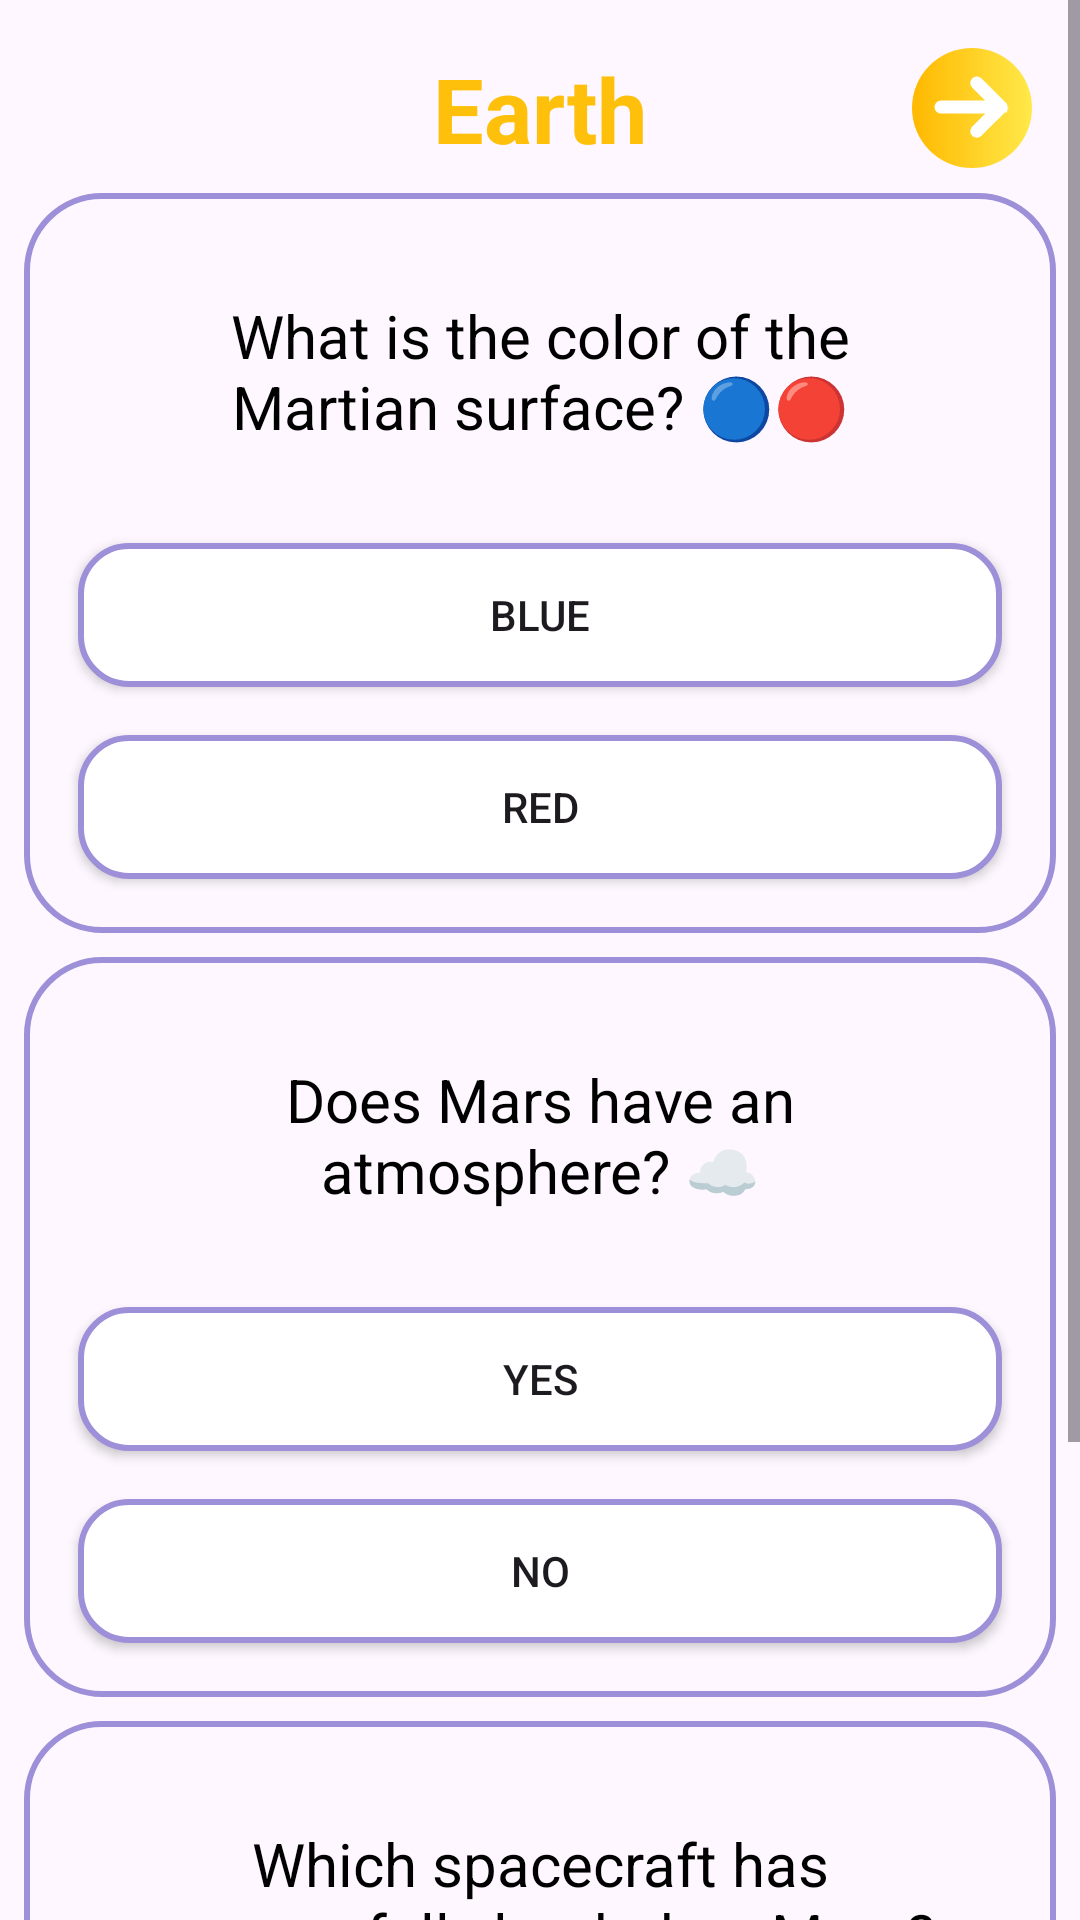

Here is an Android app screen rendered from its layout file. Give the layout XML and the strings, colors and styles it references.
<!-- AndroidManifest.xml: application theme Theme.SpaceTApp -->
<!-- res/layout/fragment_quiz_mars.xml -->
<?xml version="1.0" encoding="utf-8"?>
<ScrollView xmlns:android="http://schemas.android.com/apk/res/android"
    xmlns:app="http://schemas.android.com/apk/res-auto"
    xmlns:tools="http://schemas.android.com/tools"
    android:layout_width="match_parent"
    android:layout_height="match_parent">

    <androidx.constraintlayout.widget.ConstraintLayout
        android:layout_width="match_parent"
        android:layout_height="match_parent"
        tools:context=".Home.QuizFragment">

        <include
            android:id="@+id/toolbar_video"
            layout="@layout/toolbar_planet"
            android:layout_width="match_parent"
            android:layout_height="wrap_content"
            app:layout_constraintEnd_toEndOf="parent"
            app:layout_constraintStart_toStartOf="parent"
            app:layout_constraintTop_toTopOf="parent" />

        <LinearLayout
            android:id="@+id/ll_q1"
            android:layout_width="match_parent"
            android:layout_height="match_parent"
            android:layout_margin="8dp"
            android:background="@drawable/card_shape"
            android:orientation="vertical"
            android:padding="10dp"
            app:layout_constraintEnd_toEndOf="parent"
            app:layout_constraintStart_toStartOf="parent"
            app:layout_constraintTop_toBottomOf="@+id/toolbar_video">

            <TextView
                android:id="@+id/tv_q1"
                android:layout_width="match_parent"
                android:layout_height="wrap_content"
                android:layout_margin="8dp"
                android:padding="16dp"
                android:text="What is the color of the Martian surface? 🔵🔴"
                android:textAlignment="center"
                android:textColor="@color/black"
                android:textSize="20sp" />

            <androidx.appcompat.widget.AppCompatButton
                android:id="@+id/btn_q1_a1"
                android:layout_width="match_parent"
                android:layout_height="wrap_content"
                android:layout_margin="8dp"
                android:background="@drawable/shape_normal_btn"
                android:text="Blue" />

            <androidx.appcompat.widget.AppCompatButton
                android:id="@+id/btn_q1_a2"
                android:layout_width="match_parent"
                android:layout_height="wrap_content"
                android:layout_margin="8dp"
                android:background="@drawable/shape_normal_btn"
                android:text="Red" />

        </LinearLayout>

        <LinearLayout
            android:id="@+id/ll_q2"
            android:layout_width="match_parent"
            android:layout_height="match_parent"
            android:layout_margin="8dp"
            android:background="@drawable/card_shape"
            android:orientation="vertical"
            android:padding="10dp"
            app:layout_constraintEnd_toEndOf="parent"
            app:layout_constraintStart_toStartOf="parent"
            app:layout_constraintTop_toBottomOf="@+id/ll_q1">

            <TextView
                android:id="@+id/tv_q2"
                android:layout_width="match_parent"
                android:layout_height="wrap_content"
                android:layout_margin="8dp"
                android:padding="16dp"
                android:text="Does Mars have an atmosphere? ☁️"
                android:textAlignment="center"
                android:textColor="@color/black"
                android:textSize="20sp" />

            <androidx.appcompat.widget.AppCompatButton
                android:id="@+id/btn_q2_a1"
                android:layout_width="match_parent"
                android:layout_height="wrap_content"
                android:layout_margin="8dp"
                android:background="@drawable/shape_normal_btn"
                android:text="Yes" />

            <androidx.appcompat.widget.AppCompatButton
                android:id="@+id/btn_q2_a2"
                android:layout_width="match_parent"
                android:layout_height="wrap_content"
                android:layout_margin="8dp"
                android:background="@drawable/shape_normal_btn"
                android:text="No" />

        </LinearLayout>

        <LinearLayout
            android:id="@+id/ll_q3"
            android:layout_width="match_parent"
            android:layout_height="match_parent"
            android:layout_margin="8dp"
            android:background="@drawable/card_shape"
            android:orientation="vertical"
            android:padding="10dp"
            app:layout_constraintBottom_toBottomOf="parent"
            app:layout_constraintEnd_toEndOf="parent"
            app:layout_constraintStart_toStartOf="parent"
            app:layout_constraintTop_toBottomOf="@+id/ll_q2">

            <TextView
                android:id="@+id/tv_q3"
                android:layout_width="match_parent"
                android:layout_height="wrap_content"
                android:layout_margin="8dp"
                android:padding="16dp"
                android:text="Which spacecraft has successfully landed on Mars? 🚀"
                android:textAlignment="center"
                android:textColor="@color/black"
                android:textSize="20sp" />

            <androidx.appcompat.widget.AppCompatButton
                android:id="@+id/btn_q3_a1"
                android:layout_width="match_parent"
                android:layout_height="wrap_content"
                android:layout_margin="8dp"
                android:background="@drawable/shape_normal_btn"
                android:text="Apollo 11" />

            <androidx.appcompat.widget.AppCompatButton
                android:id="@+id/btn_q3_a2"
                android:layout_width="match_parent"
                android:layout_height="wrap_content"
                android:layout_margin="8dp"
                android:background="@drawable/shape_normal_btn"
                android:text="Mars Rover Curiosity" />

        </LinearLayout>


    </androidx.constraintlayout.widget.ConstraintLayout>
</ScrollView>
<!-- res/layout/toolbar_planet.xml (included above) -->
<?xml version="1.0" encoding="utf-8"?>
<androidx.constraintlayout.widget.ConstraintLayout xmlns:android="http://schemas.android.com/apk/res/android"
    xmlns:app="http://schemas.android.com/apk/res-auto"
    android:layout_width="match_parent"
    android:layout_height="wrap_content">

    <ImageView
        android:id="@+id/iv_next_video"
        android:layout_width="wrap_content"
        android:layout_height="wrap_content"
        android:layout_marginTop="16dp"
        android:layout_marginEnd="16dp"
        android:clickable="true"
        android:src="@drawable/button_next"
        app:layout_constraintEnd_toEndOf="parent"
        app:layout_constraintTop_toTopOf="parent" />

    <TextView
        android:id="@+id/tv_planet_name"
        android:layout_width="wrap_content"
        android:layout_height="wrap_content"
        android:text="Earth"
        android:textAlignment="center"
        android:textColor="@color/yellow"
        android:textSize="30sp"
        android:textStyle="bold"
        app:layout_constraintBottom_toBottomOf="@+id/iv_next_video"
        app:layout_constraintEnd_toEndOf="parent"
        app:layout_constraintStart_toStartOf="parent"
        app:layout_constraintTop_toTopOf="@+id/iv_next_video" />

</androidx.constraintlayout.widget.ConstraintLayout>
<!-- resources referenced by this layout -->
<resources>
  <color name="black">#FF000000</color>
  <color name="yellow">#FEC00A</color>
  <!-- drawable button_next: vector/xml drawable (drawable, 3244 chars, omitted) -->
  <!-- drawable card_shape (drawable) -->
  <?xml version="1.0" encoding="utf-8"?>
  <selector xmlns:android="http://schemas.android.com/apk/res/android">
      <item>
          <shape>
              <corners android:radius="25dp" />
              <stroke android:width="2dp" android:color="@color/purple" />
          </shape>
      </item>
  </selector>
  <!-- drawable shape_normal_btn (drawable) -->
  <?xml version="1.0" encoding="utf-8"?>
  <shape xmlns:android="http://schemas.android.com/apk/res/android">
      <solid android:color="@color/white" />
      <stroke
          android:width="2dp"
          android:color="@color/purple" />
      <corners android:radius="16dp" />
  </shape>
  <style name="Theme.SpaceTApp" parent="Base.Theme.SpaceTApp">
          <item name="android:navigationBarColor">@android:color/transparent</item>
          <item name="android:statusBarColor">@android:color/white</item>
          <item name="android:windowLightStatusBar">true</item>
      </style>
  <color name="purple">#9D90D8</color>
  <color name="white">#FFFFFFFF</color>
  <style name="Base.Theme.SpaceTApp" parent="Theme.Material3.DayNight.NoActionBar">
          
          
      </style>
</resources>
